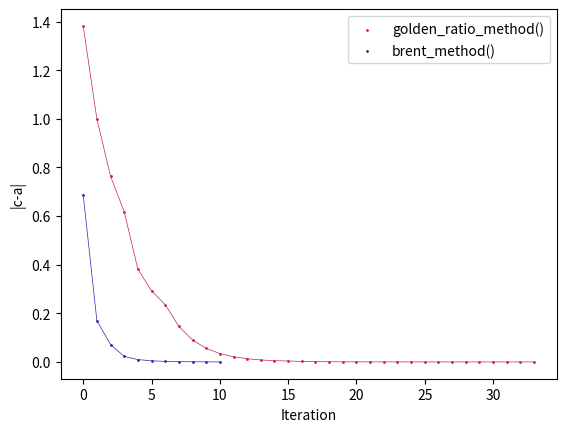

This figure's Python source:
import numpy as np
import matplotlib.pyplot as plt


def function(x):
    return (x ** 4) / 4 - (x ** 2) / 2 - x / 16


def narrowing_strategy(a, b, c, d):
    fun_a = function(a)
    fun_b = function(b)
    fun_c = function(c)
    fun_d = function(d)

    if fun_d < fun_b:
        if d < b:
            c = b
            fun_c = fun_b
            b = d
            fun_b = fun_d
        else:
            a = b
            fun_a = fun_b
            b = d
            fun_b = fun_d
    else:
        if d < b:
            a = d
            fun_a = fun_d
        else:
            c = d
            fun_c = fun_d

    return a, b, c, fun_a, fun_b, fun_c


def golden_ratio_method(a, c, w=0.381966, max_iterations=100000, tolerance=1e-6):
    b = (a + c) / 2
    distances = []
    iteration = 0

    while True:
        b_prev = b
        abs_b_a = abs(b - a)
        abs_c_b = abs(c - b)
        if abs_b_a > abs_c_b:
            d = a + w * abs_b_a
        else:
            d = b + w * abs_c_b

        a, b, c, fun_a, fun_b, fun_c = narrowing_strategy(a, b, c, d)
        iteration += 1
        abs_c_a = abs(c - a)
        distances.append(abs_c_a)

        if abs_c_a < tolerance * (abs(b_prev) + abs(d)):
            break

        if iteration == max_iterations:
            print("max iterations reached")
            break

    return fun_b, iteration, distances


def calculate_d(a, b, c, fun_a, fun_b, fun_c):
    a_times_fc_fb = a * (fun_c - fun_b)
    b_times_fa_fc = b * (fun_a - fun_c)
    c_times_fb_fa = c * (fun_b - fun_a)

    d = (a_times_fc_fb * a + b_times_fa_fc * b + c_times_fb_fa * c) / (a_times_fc_fb + b_times_fa_fc + c_times_fb_fa)
    d /= 2

    return d


def brent_method(a, c, max_iterations=100000, tolerance=1e-6):
    b = (a + c) / 2
    distances = []
    iteration = 0

    while True:
        d = calculate_d(a, b, c, function(a), function(b), function(c))

        b_prev = b
        abs_a_c_prev = abs(a - c)
        a, b, c, fun_a, fun_b, fun_c = narrowing_strategy(a, b, c, d)

        if a >= d or d >= c or abs(a - c) >= abs_a_c_prev / 2:
            d = (a + c) / 2
            a, b, c, fun_a, fun_b, fun_c = narrowing_strategy(a, b, c, d)

        iteration += 1
        abs_c_a = abs(c - a)
        distances.append(abs_c_a)

        if abs_c_a < tolerance * (abs(b_prev) + abs(d)):
            break

        if iteration == max_iterations:
            print("max iterations reached")
            break


    return fun_b, iteration, distances


first_a = 0
first_c = 2

golden_min, golden_iterations, golden_distances = golden_ratio_method(first_a, first_c)
print("golden ratio method min:", golden_min)

brent_min, brent_iterations, brent_distances = brent_method(first_a, first_c)
print("Brent method min: ", brent_min)

plt.plot(np.arange(0, golden_iterations), golden_distances, linewidth=0.5, color="#C7234F")
plt.scatter(np.arange(0, golden_iterations), golden_distances, label='golden_ratio_method()', s=1, color="#C7234F")

plt.plot(np.arange(0, brent_iterations), brent_distances, linewidth=0.5, color="#4318BA")
plt.scatter(np.arange(0, brent_iterations), brent_distances, label='brent_method()', s=1, color="#4318BA")

plt.xlabel('Iteration')
plt.ylabel('|c-a|')
plt.legend()

plt.savefig('wykres.png', dpi=500)
